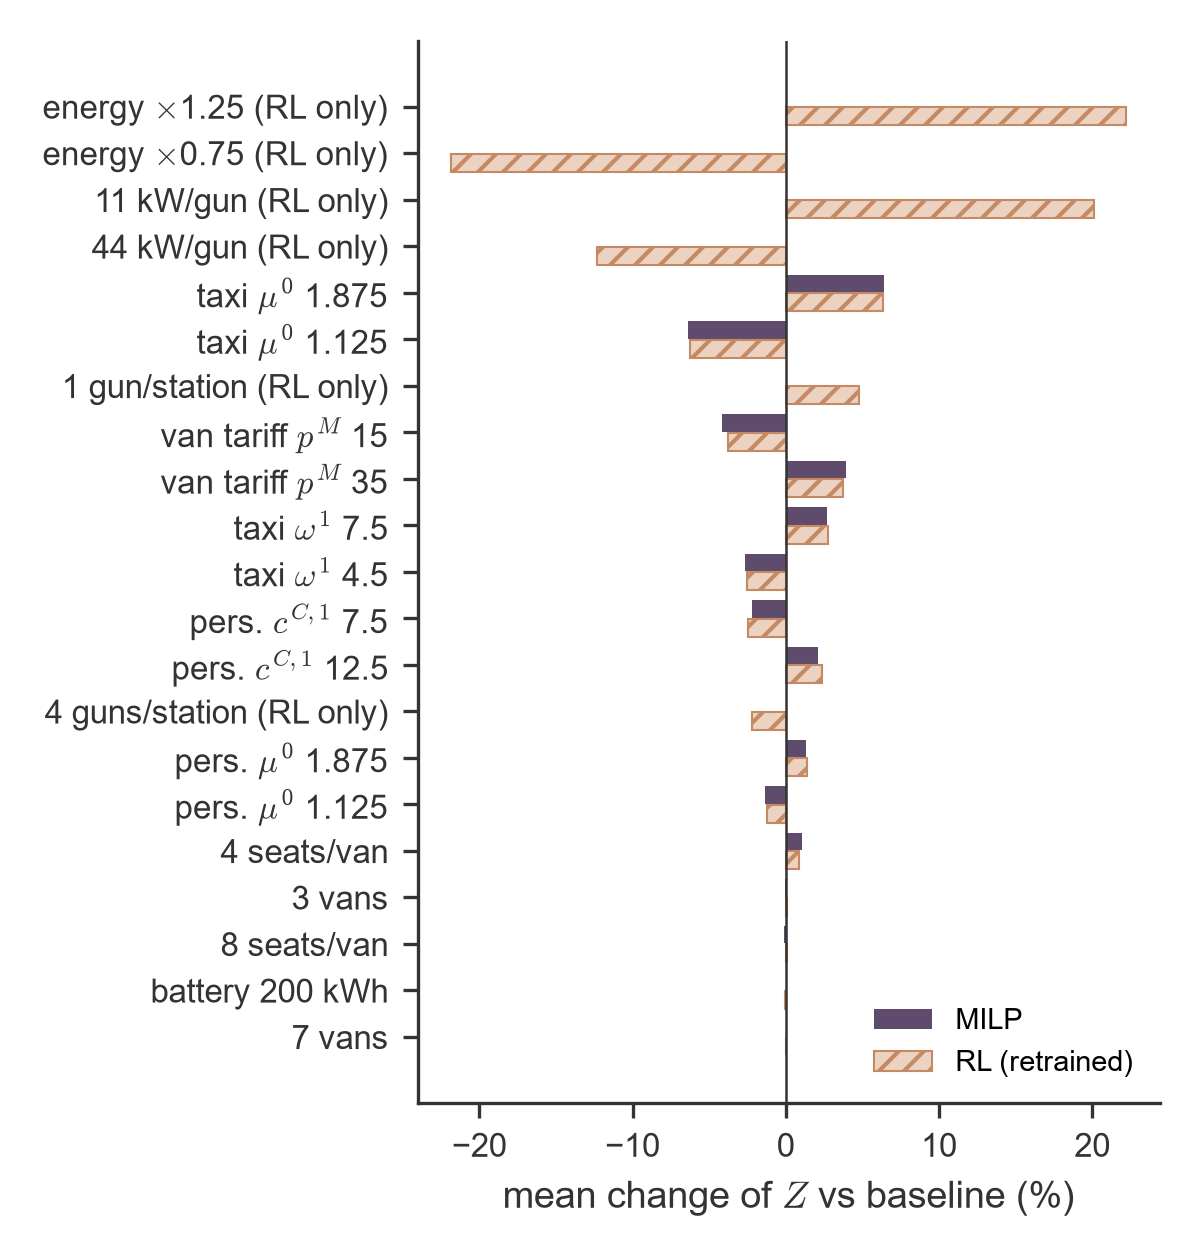

Source data for this figure (header and first rows):
variant, exp, dZ_m, dZ_r, lost_m, lost_r, new_m, new_r, vp_m, vp_r, label, key
E10_demand_1.25, E10, , 22.19, , 79, , 0, , -0.8, energy $\times$1.25, 22.19
E10_demand_0.75, E10, , -21.82, , 0, , 39, , -0.61, energy $\times$0.75, 21.82
E9_power_11, E9, , 20.13, , 102, , 0, , 52.44, 11 kW/gun, 20.13
E9_power_44, E9, , -12.3, , 0, , 32, , -6.73, 44 kW/gun, 12.3
E6_mu0_commercial_1.875, E6, 6.429, 6.334, 1.0, 1, 2.0, 1, -0.08, 1.05, taxi $\mu^0$ 1.875, 6.429
E6_mu0_commercial_1.125, E6, -6.383, -6.246, 0.0, 0, 1.0, 0, -0.31, 0.36, taxi $\mu^0$ 1.125, 6.383
E9_guns_1, E9, , 4.762, , 68, , 0, , 10.56, 1 gun/station, 4.762
E1_pM_15, E1, -4.189, -3.777, 4.0, 1, 1.0, 0, 11.59, 4.57, van tariff $p^M$ 15, 4.189
E1_pM_35, E1, 3.914, 3.727, 0.0, 1, 3.0, 1, -6.4, -5.64, van tariff $p^M$ 35, 3.914
E5_omega1_commercial_7.5, E5, 2.662, 2.752, 2.0, 1, 3.0, 0, -0.31, 0.3, taxi $\omega^1$ 7.5, 2.752
E5_omega1_commercial_4.5, E5, -2.666, -2.521, 3.0, 1, 1.0, 1, -0.27, 0.84, taxi $\omega^1$ 4.5, 2.666
E5_cC1_personal_7.5, E5, -2.212, -2.459, 2.0, 1, 1.0, 1, -5.86, -2.88, pers. $c^{C,1}$ 7.5, 2.459
E5_cC1_personal_12.5, E5, 2.078, 2.38, 2.0, 0, 1.0, 0, 9.48, 5.0, pers. $c^{C,1}$ 12.5, 2.38
E9_guns_4, E9, , -2.215, , 0, , 9, , -1.44, 4 guns/station, 2.215
E6_mu0_personal_1.875, E6, 1.326, 1.36, 1.0, 1, 2.0, 0, -1.02, 0.54, pers. $\mu^0$ 1.875, 1.36
E6_mu0_personal_1.125, E6, -1.353, -1.224, 2.0, 0, 1.0, 1, -0.11, 1.07, pers. $\mu^0$ 1.125, 1.353
E2_seats_4, E2, 1.08, 0.878, 7.0, 6, 4.0, 0, -8.25, 0.5, 4 seats/van, 1.08
E2_vans_3, E2, -0.042, 0.086, 33.0, 34, 0.0, 0, -2.02, -0.5, 3 vans, 0.086
E2_seats_8, E2, -0.082, 0.066, 3.0, 1, 0.0, 0, 1.72, 0.45, 8 seats/van, 0.082
E8_battery_200, E8, -0.005, -0.075, 1.0, 1, 3.0, 1, -1.43, 1.42, battery 200 kWh, 0.075
E2_vans_7, E2, 0.019, 0.004, 0.0, 0, 13.0, 6, 0.59, 0.3, 7 vans, 0.019
